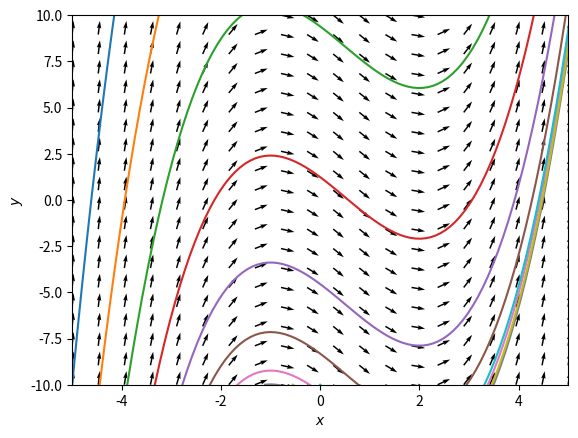

Write Python code to recreate this figure.
import matplotlib.pyplot as plt
from scipy.integrate import odeint
import numpy as np

fig = plt.figure()

def vf(x, t):
    dx = np.zeros(2)
    dx[0] = 1.0
    dx[1] = x[0] ** 2 - x[0] - 2.0
    return dx


# Solution curves
t0 = 0.0
tEnd = 10.0

# Vector field
X, Y = np.meshgrid(np.linspace(-5, 5, 20), np.linspace(-10, 10, 20))
U = 1.0
V = X ** 2 - X - 2
# Normalize arrows
N = np.sqrt(U ** 2 + V ** 2)
U = U / N
V = V / N
plt.quiver(X, Y, U, V, angles="xy")

t = np.linspace(t0, tEnd, 100)
for y0 in np.linspace(-5.0, 0.0, 10):
    y_initial = [y0, -10.0]
    y = odeint(vf, y_initial, t)
    plt.plot(y[:, 0], y[:, 1], "-")

plt.xlim([-5, 5])
plt.ylim([-10, 10])
plt.xlabel(r"$x$")
plt.ylabel(r"$y$")